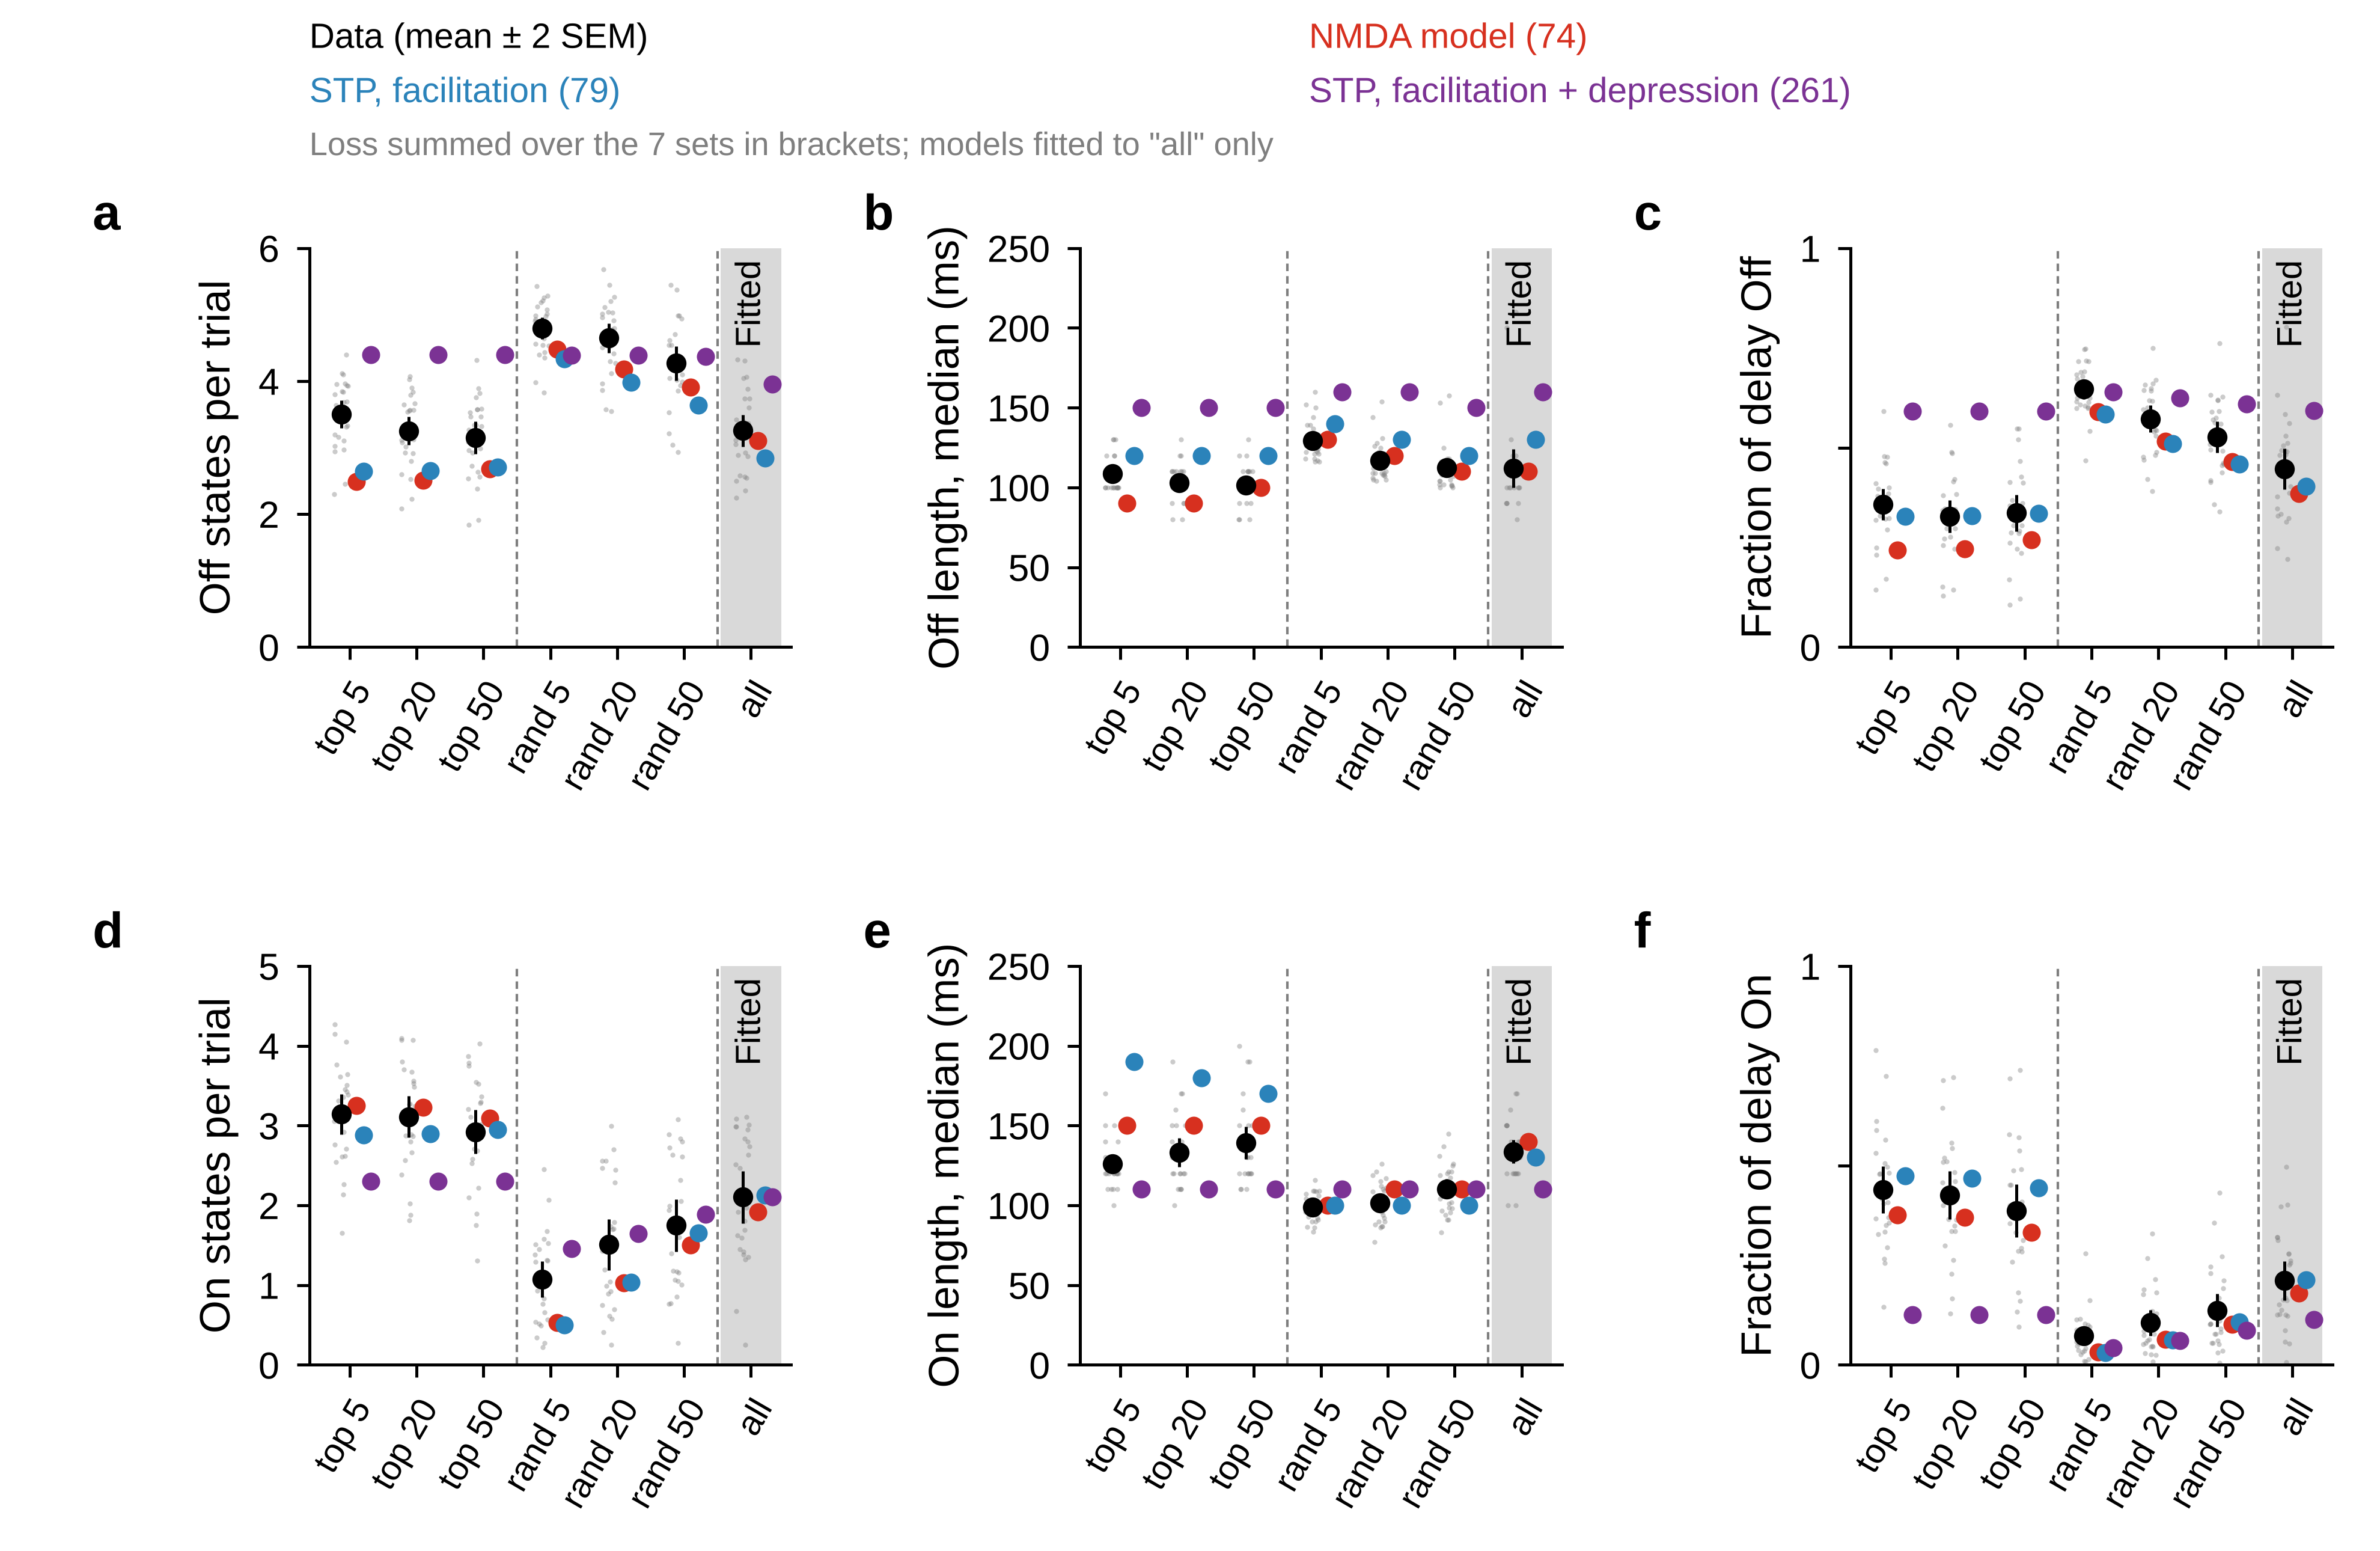

Values plotted in this chart, from the file beside it:
model, set, memory, loss, n_off, off_median, frac_off, n_on, on_median, frac_on
NMDA model, top 5, 0.9839, 12.8, 2.488, 90.0, 0.243, 3.25, 150.0, 0.3765
NMDA model, top 20, 0.9839, 10.1, 2.51, 90.0, 0.2464, 3.228, 150.0, 0.3703
NMDA model, top 50, 0.9839, 8.806, 2.678, 100.0, 0.2694, 3.096, 150.0, 0.3327
NMDA model, rand 5, 0.9839, 12.46, 4.48, 130.0, 0.5895, 0.5317, 100.0, 0.03228
NMDA model, rand 20, 0.9839, 11, 4.182, 120.0, 0.5166, 1.026, 110.0, 0.06408
NMDA model, rand 50, 0.9839, 9.074, 3.912, 110.0, 0.4653, 1.5, 110.0, 0.1017
NMDA model, all, 0.9839, 9.875, 3.101, 110.0, 0.3851, 1.92, 140.0, 0.1797
STP, facilitation, top 5, 1.0, 12.08, 2.641, 120.0, 0.3271, 2.882, 190.0, 0.4734
STP, facilitation, top 20, 1.0, 10.94, 2.651, 120.0, 0.3286, 2.894, 180.0, 0.4686
STP, facilitation, top 50, 1.0, 8.827, 2.702, 120.0, 0.3356, 2.952, 170.0, 0.4445
STP, facilitation, rand 5, 1.0, 13.32, 4.33, 140.0, 0.5842, 0.5009, 100.0, 0.03043
STP, facilitation, rand 20, 1.0, 12.78, 3.982, 130.0, 0.5102, 1.032, 100.0, 0.062
STP, facilitation, rand 50, 1.0, 11.3, 3.637, 120.0, 0.458, 1.65, 100.0, 0.1083
STP, facilitation, all, 1.0, 9.833, 2.845, 130.0, 0.4029, 2.125, 130.0, 0.2138
STP, facilitation + depression, top 5, 0.9777, 46.51, 4.4, 150.0, 0.5919, 2.3, 110.0, 0.1255
STP, facilitation + depression, top 20, 0.9777, 50.52, 4.4, 150.0, 0.5919, 2.3, 110.0, 0.1255
STP, facilitation + depression, top 50, 0.9777, 49.24, 4.4, 150.0, 0.5919, 2.3, 110.0, 0.1255
STP, facilitation + depression, rand 5, 0.9777, 24.34, 4.393, 160.0, 0.64, 1.458, 110.0, 0.04259
STP, facilitation + depression, rand 20, 0.9777, 26.28, 4.384, 160.0, 0.6244, 1.645, 110.0, 0.06124
STP, facilitation + depression, rand 50, 0.9777, 26.81, 4.368, 150.0, 0.6094, 1.889, 110.0, 0.0859
STP, facilitation + depression, all, 0.9777, 37.25, 3.953, 160.0, 0.5927, 2.108, 110.0, 0.1142
data, top 5, , , 3.504, 108.8, 0.3582, 3.143, 126.0, 0.4392
data, top 20, , , 3.253, 102.8, 0.3275, 3.111, 133.2, 0.4253
data, top 50, , , 3.151, 101.6, 0.336, 2.922, 139.2, 0.3868
data, rand 5, , , 4.796, 129.5, 0.6463, 1.075, 98.98, 0.07363
data, rand 20, , , 4.649, 116.8, 0.5718, 1.508, 101.6, 0.1055
data, rand 50, , , 4.267, 112.5, 0.5264, 1.749, 110.3, 0.137
data, all, , , 3.254, 112.0, 0.4463, 2.103, 133.6, 0.211
